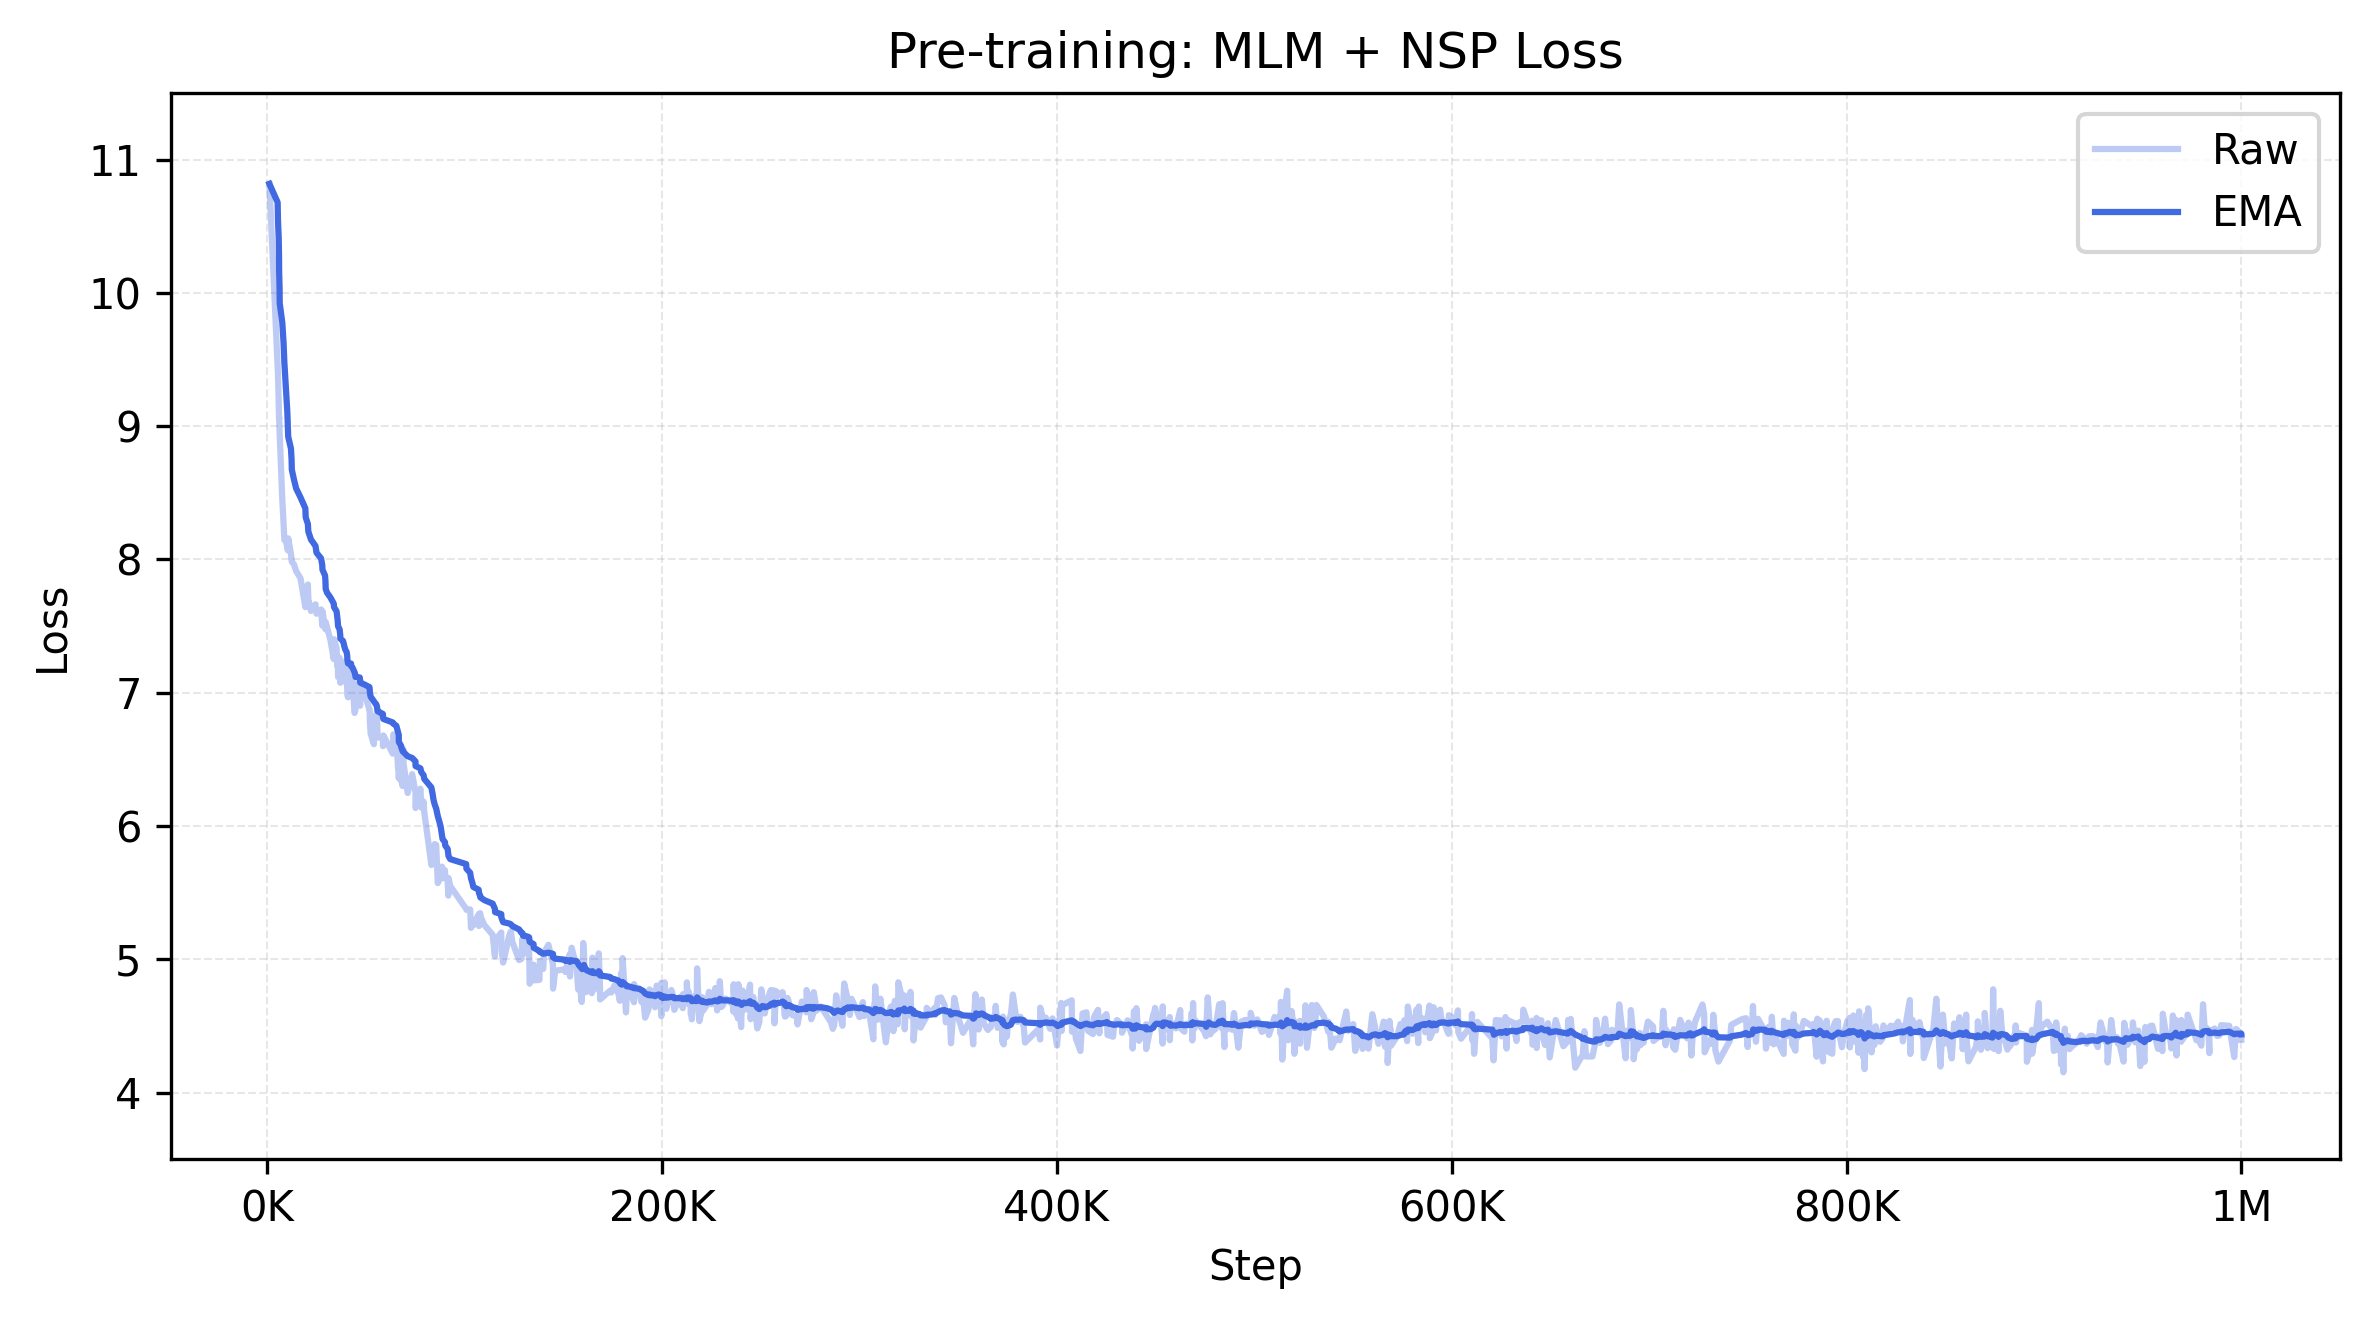

The data file committed next to this chart (first rows):
Wall time, Step, Value
1754925507, 1132, 10.82
1754926389, 5295, 9.429
1754926422, 5454, 9.39
1754926502, 5832, 9.184
1754926537, 5997, 9.052
1754926549, 6053, 9.068
1754926597, 6279, 8.937
1754926609, 6334, 8.936
1754926887, 7644, 8.449
1754927023, 8291, 8.274
1754927108, 8694, 8.145
1754927226, 9252, 8.145
1754927324, 9712, 8.119
1754927426, 10191, 8.095
1754927479, 10445, 8.068
1754927522, 10645, 8.158
1754927814, 12027, 8.043
1754927883, 12354, 8.002
1754927909, 12476, 7.982
1754928129, 13522, 7.965
1754928367, 14645, 7.913
1754928836, 16866, 7.859
1754929356, 19319, 7.642
1754929395, 19501, 7.709
1754929631, 20618, 7.812
1754929679, 20841, 7.703
1754929959, 22162, 7.614
1754930448, 24469, 7.663
1754930559, 24991, 7.592
1754931049, 27308, 7.624
1754931173, 27894, 7.503
1754931196, 28006, 7.611
1754931473, 29310, 7.49
1754931511, 29490, 7.522
1754931526, 29565, 7.475
1754931541, 29636, 7.53
1754931682, 30300, 7.494
1754932044, 32014, 7.396
1754932401, 33701, 7.252
1754932435, 33864, 7.401
1754932704, 35140, 7.335
1754932775, 35477, 7.202
1754932823, 35704, 7.275
1754932868, 35913, 7.117
1754933032, 36694, 7.261
1754933096, 36996, 7.074
1754933111, 37065, 7.149
1754933390, 38386, 7.233
1754933478, 38805, 7.171
1754933525, 39025, 7.195
1754933644, 39588, 7.08
1754933781, 40236, 7.154
1754933845, 40540, 7.018
1754933861, 40617, 6.985
1754933930, 40942, 6.966
1754934182, 42131, 7.208
1754934251, 42461, 7.218
1754934267, 42535, 7.03
1754934414, 43231, 7.084
1754934631, 44255, 6.848
... 940 more rows
